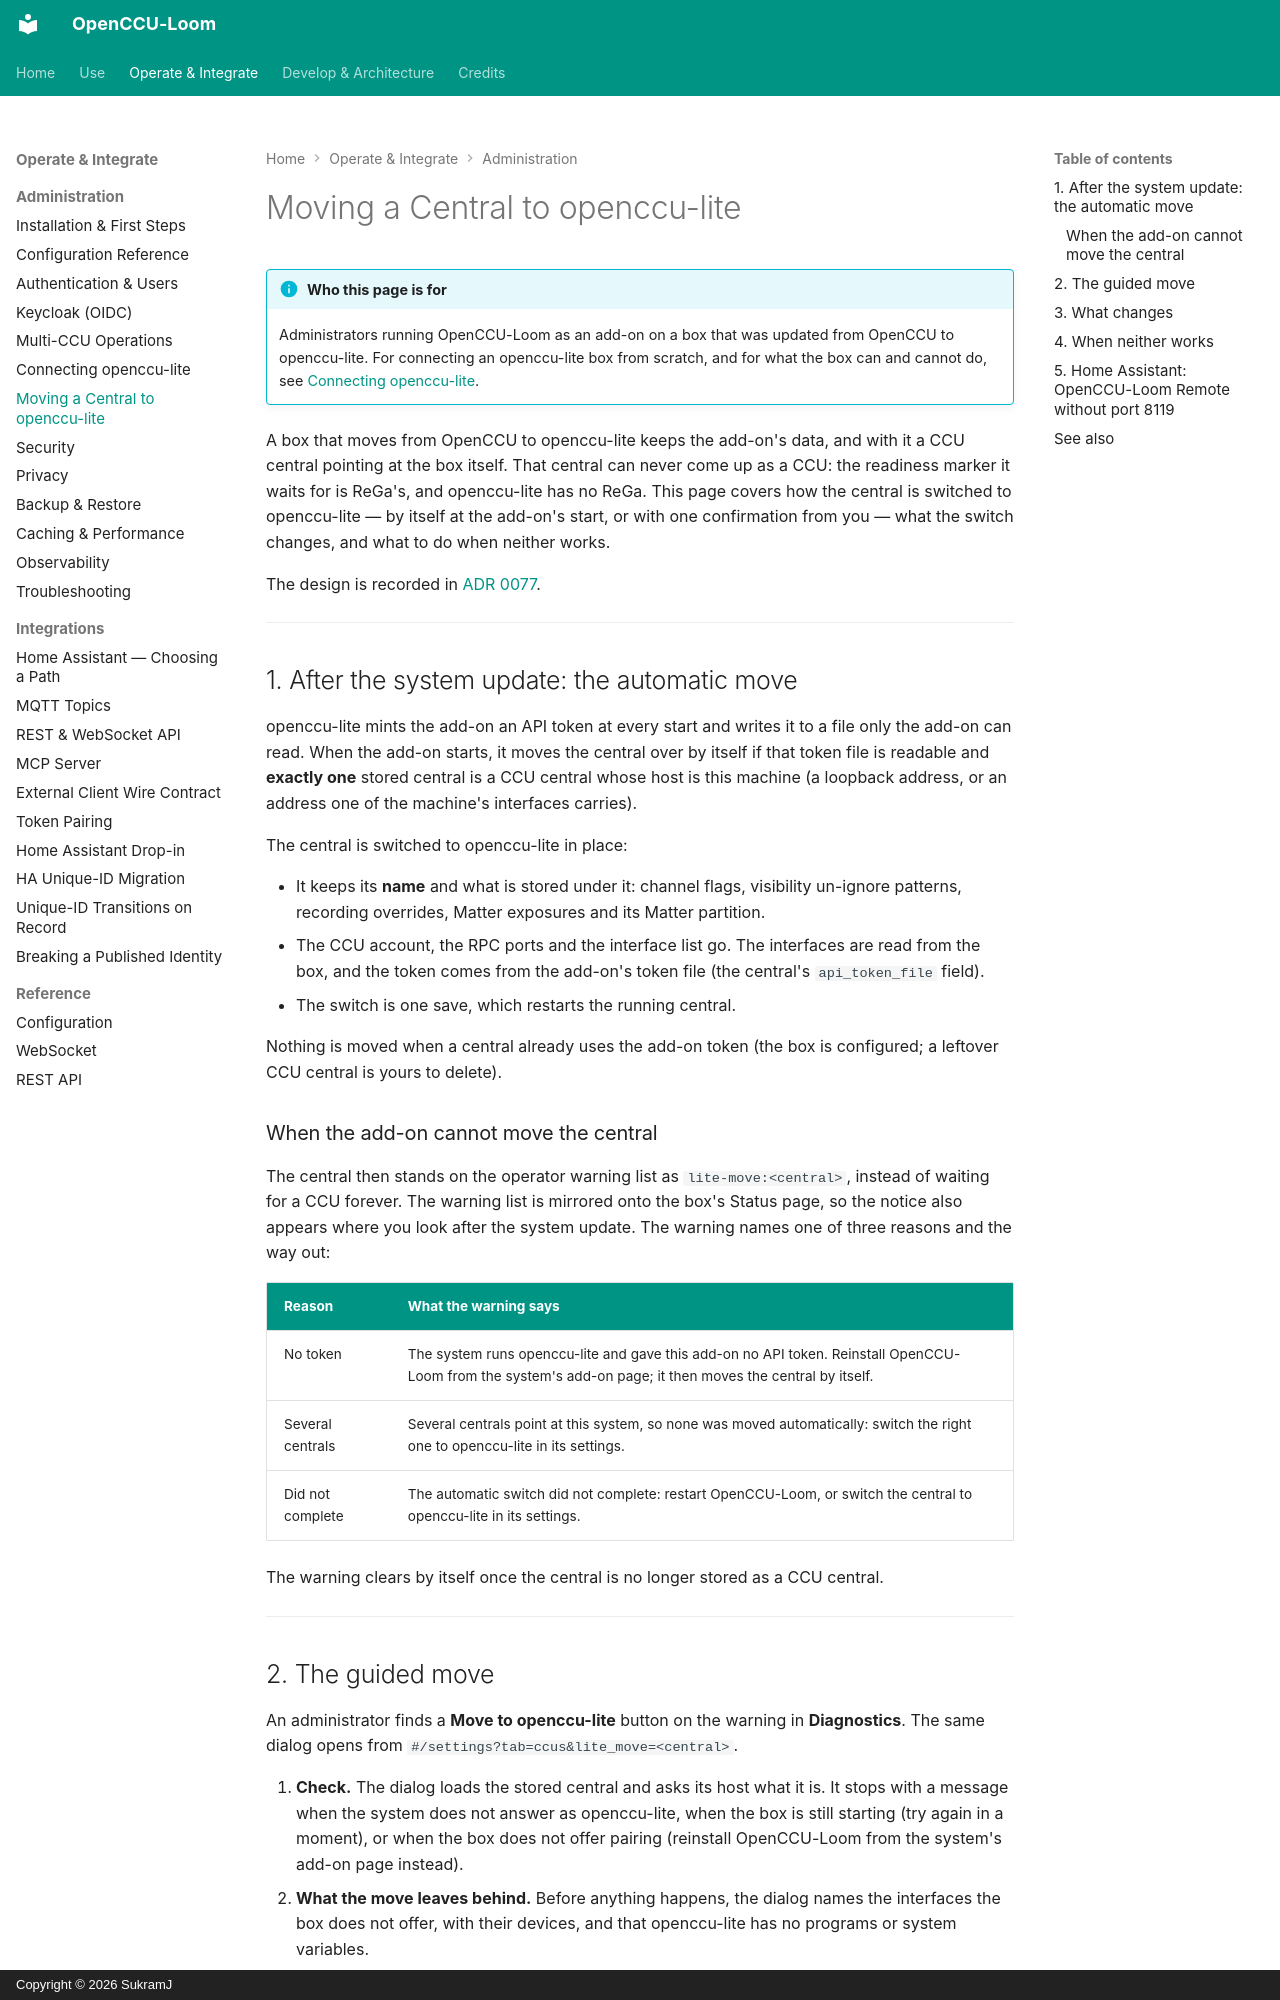

repository: SukramJ/openccu-loom · page: user/moving-to-openccu-lite/index.html · generator: mkdocs · copyright: Copyright © 2026 SukramJ

# Moving a Central to openccu-lite

!!! info "Who this page is for"
    Administrators running OpenCCU-Loom as an add-on on a box that was
    updated from OpenCCU to openccu-lite. For connecting an openccu-lite
    box from scratch, and for what the box can and cannot do, see
    [Connecting openccu-lite](../admin/openccu-lite.md).

A box that moves from OpenCCU to openccu-lite keeps the add-on's data,
and with it a CCU central pointing at the box itself. That central can
never come up as a CCU: the readiness marker it waits for is ReGa's, and
openccu-lite has no ReGa. This page covers how the central is switched
to openccu-lite — by itself at the add-on's start, or with one
confirmation from you — what the switch changes, and what to do when
neither works.

The design is recorded in
[ADR 0077](../adr/0077-lite-addon-token-onboarding.md).

---

## 1. After the system update: the automatic move

openccu-lite mints the add-on an API token at every start and writes it
to a file only the add-on can read. When the add-on starts, it moves the
central over by itself if that token file is readable and **exactly
one** stored central is a CCU central whose host is this machine (a
loopback address, or an address one of the machine's interfaces
carries).

The central is switched to openccu-lite in place:

- It keeps its **name** and what is stored under it: channel flags,
  visibility un-ignore patterns, recording overrides, Matter exposures
  and its Matter partition.
- The CCU account, the RPC ports and the interface list go. The
  interfaces are read from the box, and the token comes from the
  add-on's token file (the central's `api_token_file` field).
- The switch is one save, which restarts the running central.

Nothing is moved when a central already uses the add-on token (the box
is configured; a leftover CCU central is yours to delete).

### When the add-on cannot move the central

The central then stands on the operator warning list as
`lite-move:<central>`, instead of waiting for a CCU forever. The warning
list is mirrored onto the box's Status page, so the notice also appears
where you look after the system update. The warning names one of three
reasons and the way out:

| Reason | What the warning says |
|---|---|
| No token | The system runs openccu-lite and gave this add-on no API token. Reinstall OpenCCU-Loom from the system's add-on page; it then moves the central by itself. |
| Several centrals | Several centrals point at this system, so none was moved automatically: switch the right one to openccu-lite in its settings. |
| Did not complete | The automatic switch did not complete: restart OpenCCU-Loom, or switch the central to openccu-lite in its settings. |

The warning clears by itself once the central is no longer stored as a
CCU central.

---
